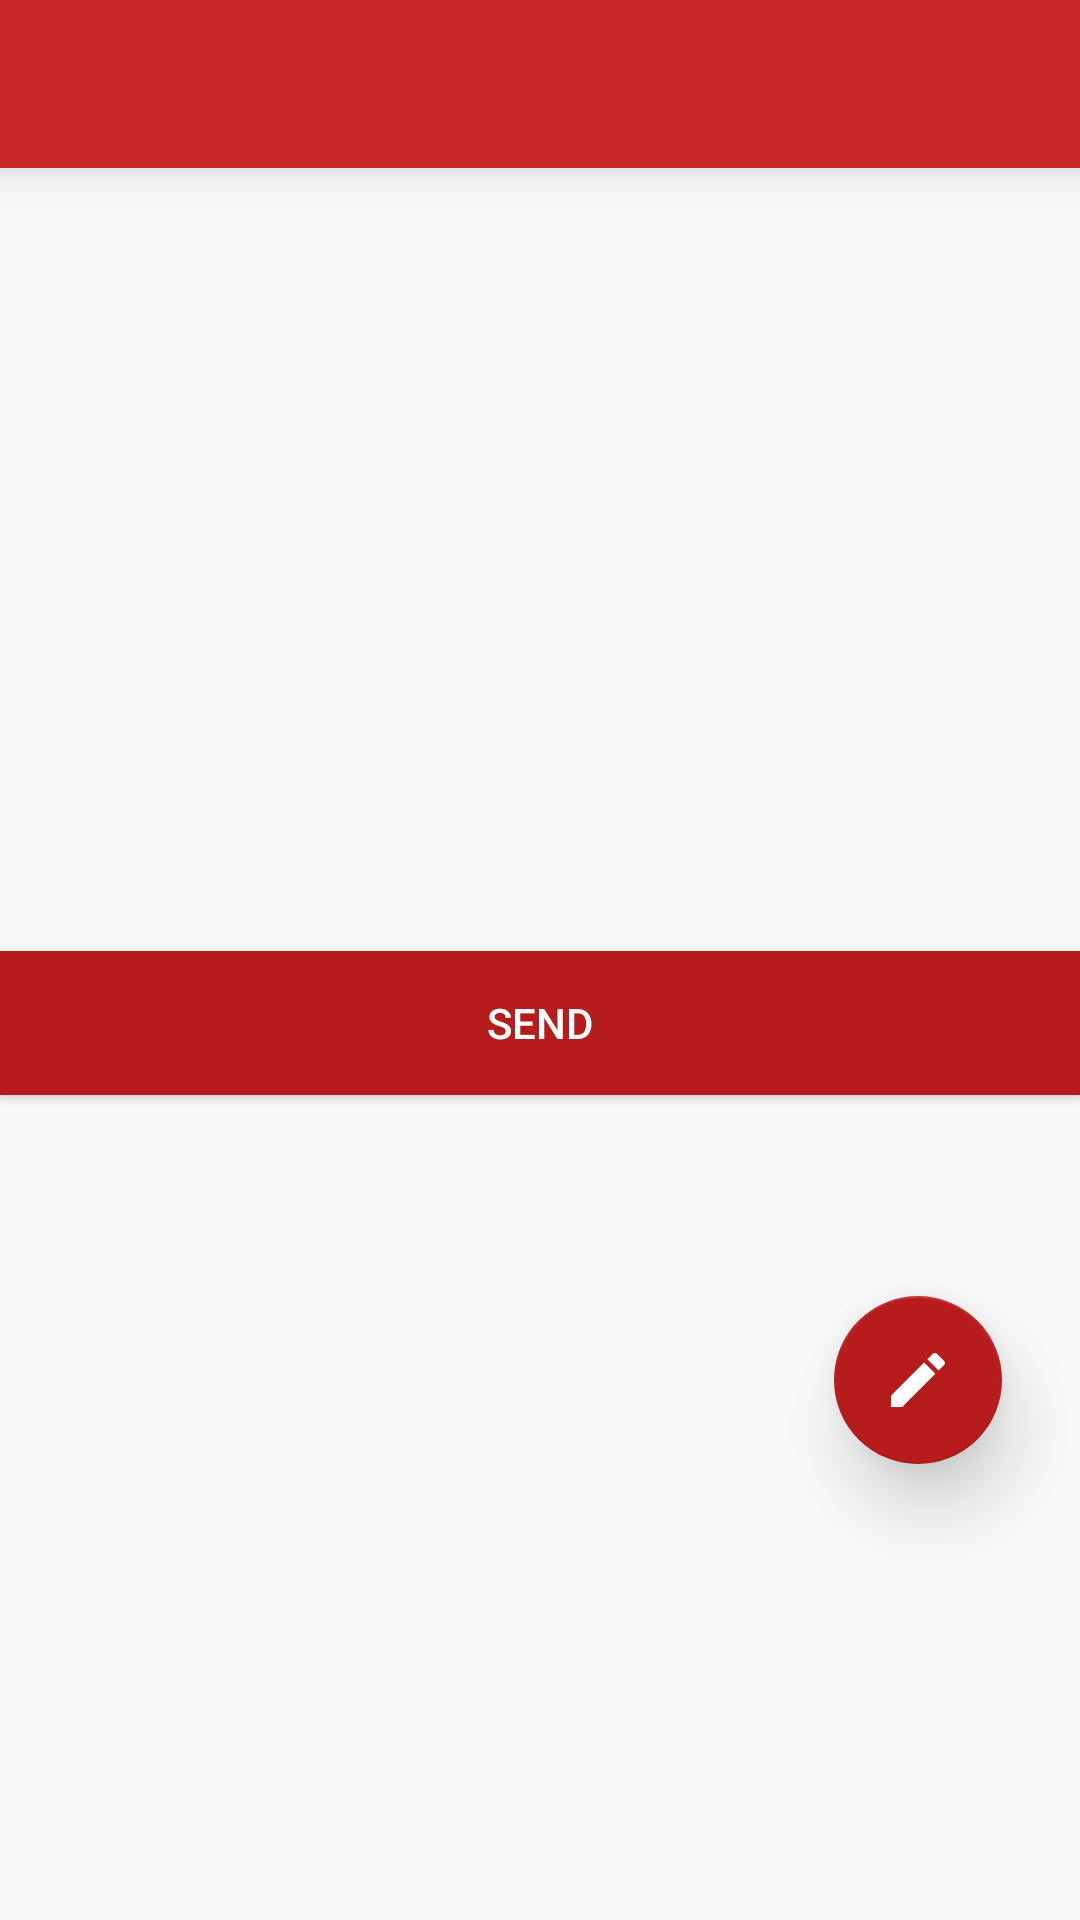

Reconstruct the res/layout file that produces this screen, plus the resources it refers to.
<!-- AndroidManifest.xml: application theme AppTheme -->
<!-- res/layout/activity_send_emergency_message.xml -->
<?xml version="1.0" encoding="utf-8"?>
<androidx.constraintlayout.widget.ConstraintLayout xmlns:android="http://schemas.android.com/apk/res/android"
    xmlns:app="http://schemas.android.com/apk/res-auto"
    xmlns:tools="http://schemas.android.com/tools"
    android:layout_width="match_parent"
    android:layout_height="match_parent"
    tools:context=".SendEmergencyMessage">
    <include
        android:id="@+id/Send_Msg"
        layout="@layout/app_bar"
        android:layout_width="match_parent"
        android:layout_height="wrap_content"
        app:layout_constraintEnd_toEndOf="parent"
        app:layout_constraintStart_toStartOf="parent"
        app:layout_constraintTop_toTopOf="parent" />

    <TextView
        android:id="@+id/cont1"
        android:layout_width="0dp"
        android:layout_height="wrap_content"
        android:layout_marginTop="96dp"
        app:layout_constraintEnd_toEndOf="parent"
        app:layout_constraintHorizontal_bias="0.0"
        app:layout_constraintStart_toStartOf="parent"
        app:layout_constraintTop_toBottomOf="@+id/Send_Msg"
        android:textColor="@color/black"
        />

    <TextView
        android:id="@+id/cont2"
        android:layout_width="0dp"
        android:layout_height="wrap_content"
        android:layout_marginTop="44dp"
        app:layout_constraintEnd_toEndOf="parent"
        app:layout_constraintHorizontal_bias="0.0"
        app:layout_constraintStart_toStartOf="parent"
        app:layout_constraintTop_toBottomOf="@+id/cont1"
        android:textColor="@color/black"
        />

    <TextView
        android:id="@+id/cont3"
        android:layout_width="0dp"
        android:layout_height="wrap_content"
        android:layout_marginTop="32dp"
        app:layout_constraintEnd_toEndOf="parent"
        app:layout_constraintHorizontal_bias="0.0"
        app:layout_constraintStart_toStartOf="parent"
        app:layout_constraintTop_toBottomOf="@+id/cont2"
        android:textColor="@color/black"
        />


    <Button
        android:id="@+id/save"
        android:layout_width="0dp"
        android:layout_height="wrap_content"
        android:layout_marginTop="32dp"
        android:background="@color/colorPrimaryDark"
        android:onClick="send"
        android:text="Send"
        android:textColor="@color/white"
        app:layout_constraintEnd_toEndOf="parent"
        app:layout_constraintHorizontal_bias="0.0"
        app:layout_constraintStart_toStartOf="parent"
        app:layout_constraintTop_toBottomOf="@+id/cont3" />

    <TextView
        android:id="@+id/texts"
        android:layout_width="wrap_content"
        android:layout_height="wrap_content"
        android:text=""
        android:visibility="invisible" />


    <com.google.android.material.floatingactionbutton.FloatingActionButton
       android:id="@+id/floatbtn"
        android:layout_width="wrap_content"
        android:layout_height="wrap_content"
        android:layout_marginBottom="152dp"
        app:elevation="15dp"
         app:backgroundTint="@color/colorPrimaryDark"
        android:src="@drawable/ic_mode_edit_24dp"
        app:layout_constraintBottom_toBottomOf="parent"
        app:layout_constraintEnd_toEndOf="parent"
        app:layout_constraintHorizontal_bias="0.915"
        app:layout_constraintStart_toStartOf="parent"
        app:layout_constraintTop_toBottomOf="@+id/button" />

</androidx.constraintlayout.widget.ConstraintLayout>
<!-- res/layout/app_bar.xml (included above) -->
<?xml version="1.0" encoding="utf-8"?>
<androidx.appcompat.widget.Toolbar xmlns:android="http://schemas.android.com/apk/res/android"
    xmlns:app="http://schemas.android.com/apk/res-auto"
    android:id="@+id/app_bar"
    android:layout_width="match_parent"
    android:layout_height="wrap_content"
    android:background="@color/colorPrimary"
    android:theme="@style/ThemeOverlay.AppCompat.Dark.ActionBar"
    android:elevation="10dp"


    />
<!-- resources referenced by this layout -->
<resources>
  <color name="black">#000</color>
  <color name="colorPrimary">#c62828</color>
  <color name="colorPrimaryDark">#b71c1c</color>
  <color name="white">#FFFFFF</color>
  <!-- drawable ic_mode_edit_24dp (drawable) -->
  <vector xmlns:android="http://schemas.android.com/apk/res/android"
          android:width="35dp"
          android:height="35dp"
          android:viewportWidth="24.0"
          android:viewportHeight="24.0">
      <path
          android:fillColor="#FFFFFF"
          android:pathData="M3,17.25V21h3.75L17.81,9.94l-3.75,-3.75L3,17.25zM20.71,7.04c0.39,-0.39 0.39,-1.02 0,-1.41l-2.34,-2.34c-0.39,-0.39 -1.02,-0.39 -1.41,0l-1.83,1.83 3.75,3.75 1.83,-1.83z"/>
  </vector>
  <style name="AppTheme" parent="Theme.AppCompat.Light.NoActionBar">
          
          <item name="colorPrimary">@color/colorPrimary</item>
          <item name="colorPrimaryDark">@color/colorPrimaryDark</item>
          <item name="colorAccent">@color/colorAccent</item>
      </style>
  <color name="colorAccent">#ffebee</color>
</resources>
